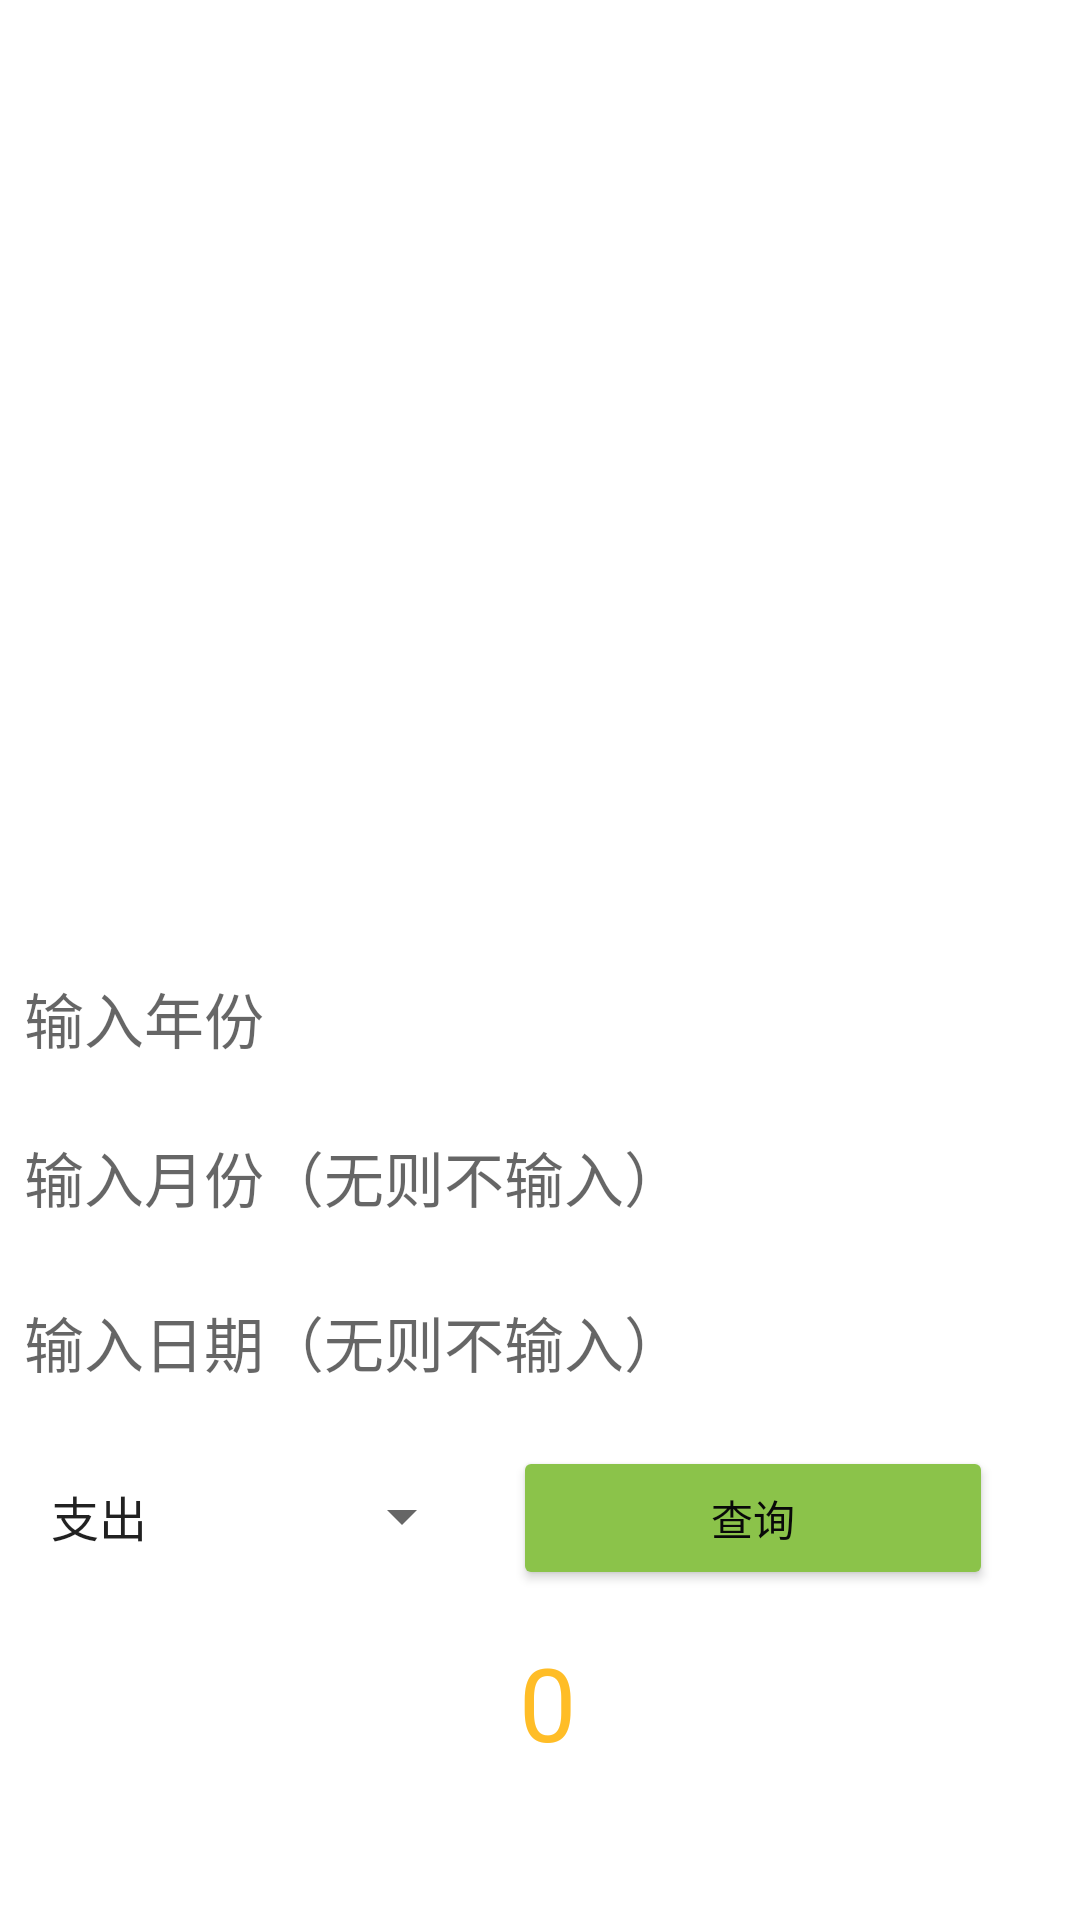

The Android layout XML behind this screen, and the referenced resources:
<!-- AndroidManifest.xml: application theme Theme.MyCountApplication -->
<!-- res/layout/activity_history_view.xml -->
<?xml version="1.0" encoding="utf-8"?>
<RelativeLayout xmlns:android="http://schemas.android.com/apk/res/android"
        xmlns:app="http://schemas.android.com/apk/res-auto"
        xmlns:tools="http://schemas.android.com/tools"
        android:id="@+id/myLayout"
        android:layout_width="match_parent"
        android:layout_height="match_parent"
        tools:context=".HistoryViewActivity">

    <ListView
        android:id="@+id/list_view2"
        android:layout_width="match_parent"
        android:layout_height="395dp"
        android:layout_alignParentStart="true"
        android:layout_alignParentTop="true"
        android:layout_marginTop="0dp"
        app:layout_constraintEnd_toEndOf="parent"
        app:layout_constraintStart_toStartOf="parent"
        tools:ignore="MissingConstraints"
        tools:layout_editor_absoluteY="1dp" />

    <EditText
        android:id="@+id/et_year_input"
        android:layout_width="438dp"
        android:layout_height="wrap_content"
        android:layout_alignParentBottom="true"
        android:layout_centerHorizontal="true"
        android:layout_marginStart="4dp"
        android:layout_marginEnd="4dp"
        android:layout_marginBottom="279dp"
        android:backgroundTint="#FFFFFF"
        android:hint="输入年份"
        android:inputType="number"
        android:textColor="#000000"
        android:textSize="20sp" />

    <EditText
        android:id="@+id/et_month_input"
        android:layout_width="438dp"
        android:layout_height="wrap_content"
        android:layout_alignParentBottom="true"
        android:layout_marginStart="4dp"
        android:layout_marginTop="4dp"
        android:layout_marginEnd="4dp"
        android:layout_marginBottom="226dp"
        android:backgroundTint="#FFFFFF"
        android:hint="输入月份（无则不输入）"
        android:inputType="number"
        android:textColor="#000000"
        android:textSize="20sp" />

    <EditText
        android:id="@+id/et_day_input"
        android:layout_width="438dp"
        android:layout_height="wrap_content"
        android:layout_alignParentBottom="true"
        android:layout_marginStart="4dp"
        android:layout_marginTop="4dp"
        android:layout_marginEnd="4dp"
        android:layout_marginBottom="171dp"
        android:backgroundTint="#FFFFFF"
        android:hint="输入日期（无则不输入）"
        android:inputType="number"
        android:textColor="#000000"
        android:textSize="20sp" />

    <Spinner
        android:id="@+id/spinner3"
        android:layout_width="wrap_content"
        android:layout_height="59dp"
        android:layout_alignParentStart="true"
        android:layout_alignParentEnd="true"
        android:layout_alignParentBottom="true"
        android:layout_marginStart="9dp"
        android:layout_marginEnd="202dp"
        android:layout_marginBottom="105dp"
        android:entries="@array/cost_income" />

    <TextView
        android:id="@+id/textView2"
        android:layout_width="354dp"
        android:layout_height="wrap_content"
        android:layout_alignParentStart="true"
        android:layout_alignParentEnd="true"
        android:layout_alignParentBottom="true"
        android:layout_marginStart="31dp"
        android:layout_marginEnd="26dp"
        android:layout_marginBottom="50dp"
        android:gravity="center_horizontal|center_vertical"
        android:text="0"
        android:textColor="#ffbd27"
        android:textSize="34sp" />

    <Button
        android:id="@+id/checkButton"
        android:layout_width="160dp"
        android:layout_height="wrap_content"
        android:layout_alignParentEnd="true"
        android:layout_alignParentBottom="true"
        android:layout_marginEnd="29dp"
        android:layout_marginBottom="110dp"
        android:backgroundTint="#8BC34A"
        android:text="查询"
        android:textColor="#090909"
        android:onClick="checkMyHistory"/>

</RelativeLayout>
<!-- resources referenced by this layout -->
<resources>
  <string-array name="cost_income">
          <item>支出</item>
          <item>收入</item>
      </string-array>
  <style name="Theme.MyCountApplication" parent="Theme.MaterialComponents.DayNight.DarkActionBar">
          
          <item name="colorPrimary">@color/purple_500</item>
          <item name="colorPrimaryVariant">@color/purple_700</item>
          <item name="colorOnPrimary">@color/white</item>
          
          <item name="colorSecondary">@color/teal_200</item>
          <item name="colorSecondaryVariant">@color/teal_700</item>
          <item name="colorOnSecondary">@color/black</item>
          
          <item name="android:statusBarColor" tools:targetApi="l">?attr/colorPrimaryVariant</item>
          
      </style>
  <color name="purple_500">#8BC34A</color>
  <color name="purple_700">#FF3700B3</color>
  <color name="white">#FFFFFFFF</color>
  <color name="teal_200">#FF03DAC5</color>
  <color name="teal_700">#FF018786</color>
  <color name="black">#FF000000</color>
</resources>
